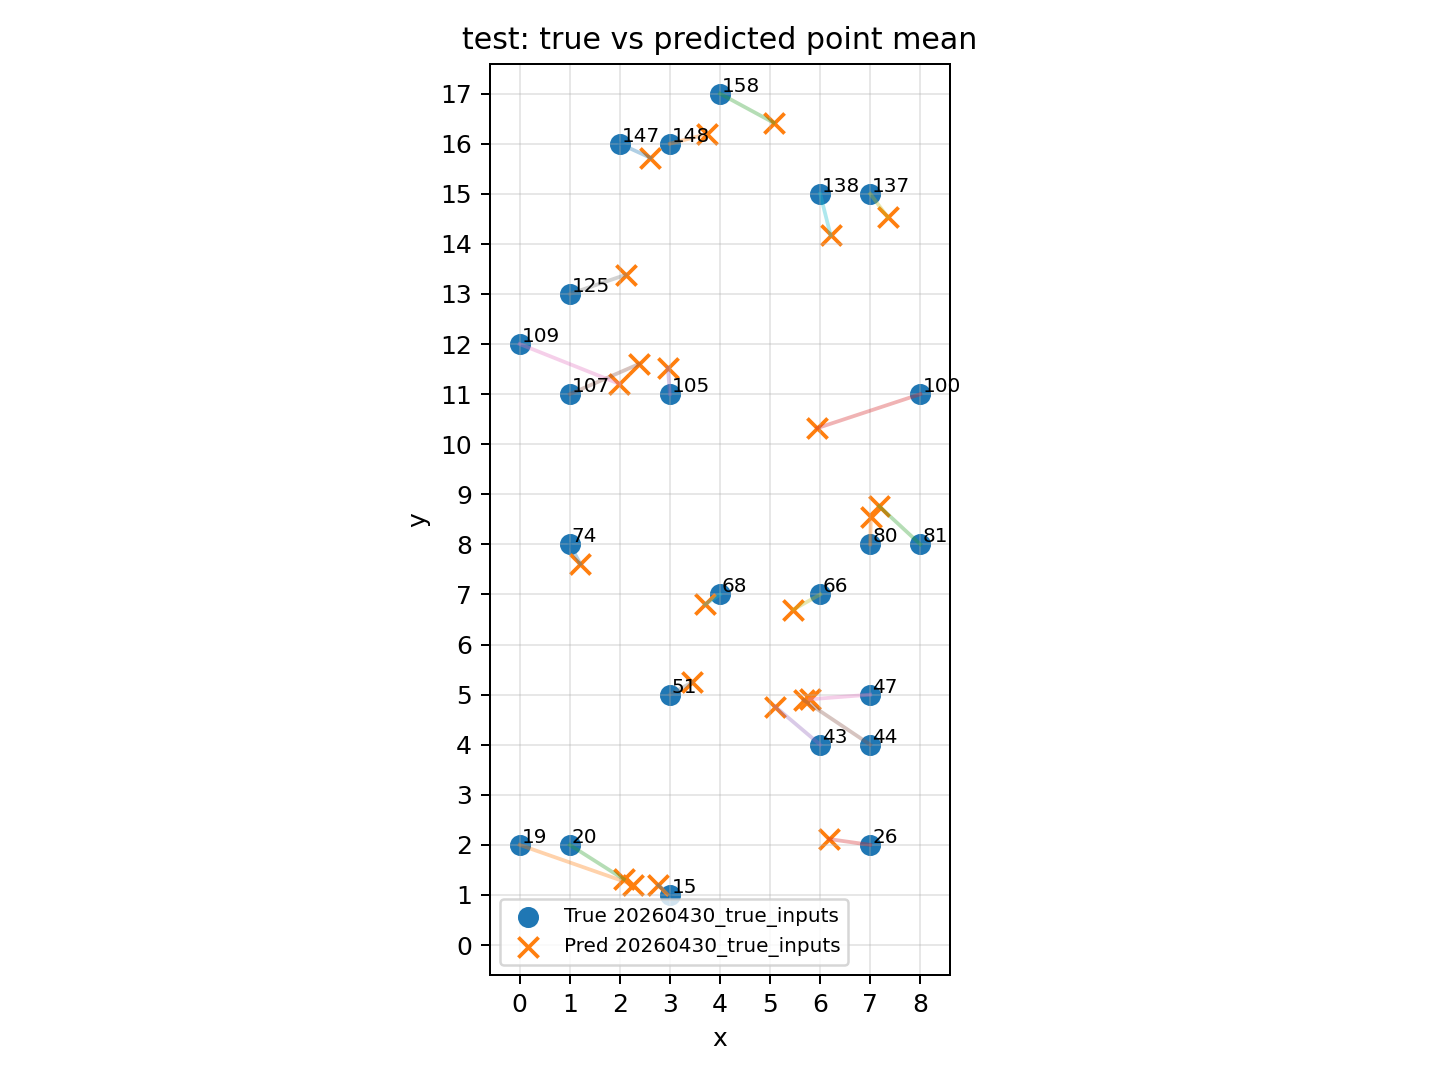

Source data for this figure (header and first rows):
dataset, record_id, x, y, pred_x, pred_y, n_windows, err_x, err_y, err_dist
20260430_true_inputs, 15, 3.0, 1.0, 2.77, 1.193, 1, -0.23, 0.1928, 0.3001
20260430_true_inputs, 19, 0.0, 2.0, 2.259, 1.208, 1, 2.259, -0.7917, 2.394
20260430_true_inputs, 20, 1.0, 2.0, 2.081, 1.313, 1, 1.081, -0.6867, 1.28
20260430_true_inputs, 26, 7.0, 2.0, 6.18, 2.116, 1, -0.82, 0.1161, 0.8282
20260430_true_inputs, 43, 6.0, 4.0, 5.099, 4.763, 1, -0.9006, 0.7628, 1.18
20260430_true_inputs, 44, 7.0, 4.0, 5.674, 4.891, 1, -1.326, 0.8906, 1.597
20260430_true_inputs, 47, 7.0, 5.0, 5.797, 4.907, 1, -1.203, -0.09278, 1.207
20260430_true_inputs, 51, 3.0, 5.0, 3.437, 5.246, 1, 0.4372, 0.2456, 0.5015
20260430_true_inputs, 66, 6.0, 7.0, 5.464, 6.699, 1, -0.5356, -0.3006, 0.6141
20260430_true_inputs, 68, 4.0, 7.0, 3.701, 6.801, 1, -0.2989, -0.1994, 0.3593
20260430_true_inputs, 74, 1.0, 8.0, 1.212, 7.609, 1, 0.2117, -0.3906, 0.4442
20260430_true_inputs, 80, 7.0, 8.0, 7.011, 8.541, 1, 0.01056, 0.5406, 0.5407
20260430_true_inputs, 81, 8.0, 8.0, 7.177, 8.764, 1, -0.8233, 0.7639, 1.123
20260430_true_inputs, 100, 8.0, 11.0, 5.94, 10.32, 1, -2.06, -0.6794, 2.169
20260430_true_inputs, 105, 3.0, 11.0, 2.96, 11.53, 1, -0.04, 0.5256, 0.5271
20260430_true_inputs, 107, 1.0, 11.0, 2.385, 11.6, 1, 1.385, 0.6028, 1.51
20260430_true_inputs, 109, 0.0, 12.0, 1.992, 11.2, 1, 1.992, -0.7961, 2.145
20260430_true_inputs, 125, 1.0, 13.0, 2.119, 13.38, 1, 1.119, 0.3839, 1.183
20260430_true_inputs, 137, 7.0, 15.0, 7.352, 14.53, 1, 0.3517, -0.4722, 0.5888
20260430_true_inputs, 138, 6.0, 15.0, 6.209, 14.17, 1, 0.2089, -0.8278, 0.8537
20260430_true_inputs, 147, 2.0, 16.0, 2.609, 15.72, 1, 0.6094, -0.28, 0.6707
20260430_true_inputs, 148, 3.0, 16.0, 3.736, 16.19, 1, 0.7361, 0.1928, 0.7609
20260430_true_inputs, 158, 4.0, 17.0, 5.069, 16.42, 1, 1.069, -0.5794, 1.216
